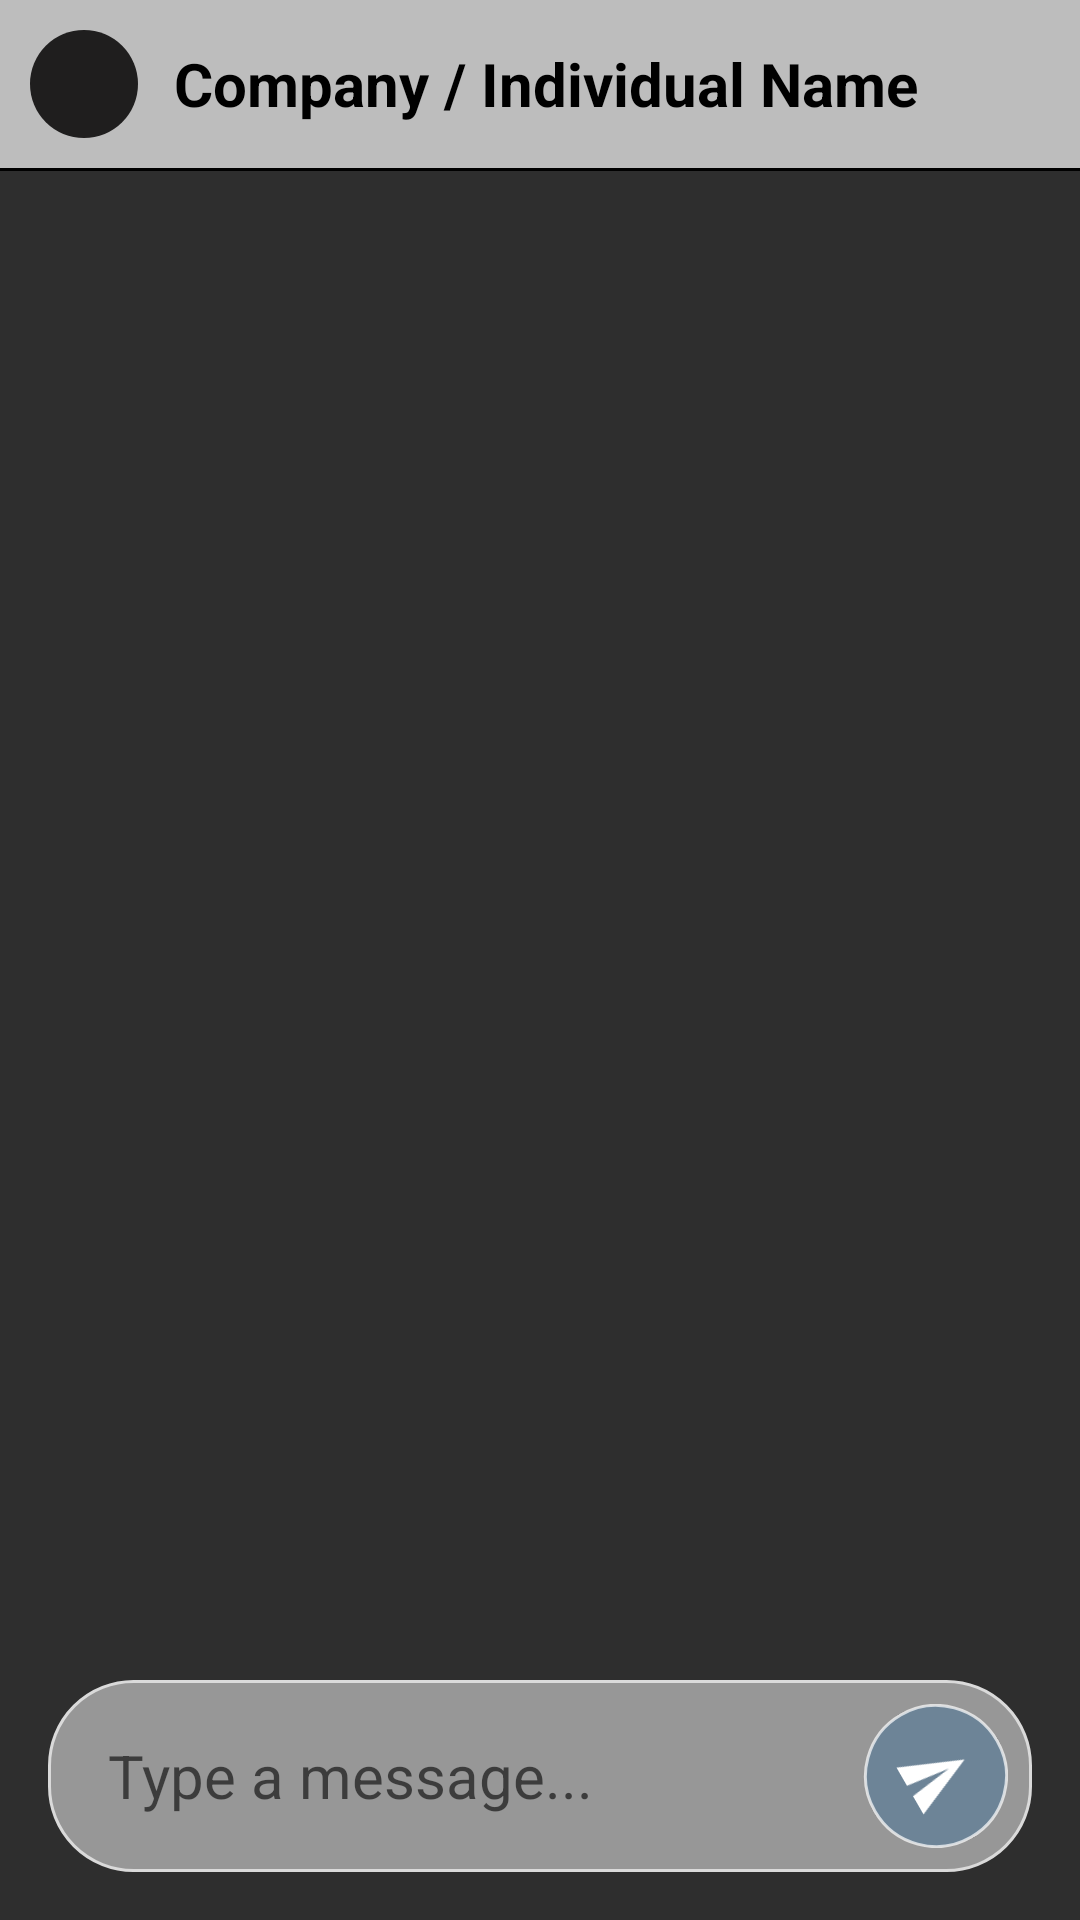

Here is an Android app screen rendered from its layout file. Give the layout XML and the strings, colors and styles it references.
<!-- AndroidManifest.xml: application theme Theme.Acefxapp.NoActionBar -->
<!-- res/layout/fragment_chat.xml -->
<?xml version="1.0" encoding="utf-8"?>
<LinearLayout xmlns:android="http://schemas.android.com/apk/res/android"
    xmlns:app="http://schemas.android.com/apk/res-auto"
    xmlns:tools="http://schemas.android.com/tools"
    android:layout_width="match_parent"
    android:layout_height="match_parent"
    android:background="@color/app_color_gray"
    android:orientation="vertical"
    tools:context=".ui.ChatFragment">
    
    <LinearLayout
        android:layout_width="match_parent"
        android:layout_height="wrap_content"
        android:background="@color/app_card_dark_gray"
        android:gravity="center_vertical"
        android:padding="10dp">

        <ImageView
            android:id="@+id/backBtn"
            android:layout_width="36dp"
            android:layout_height="36dp"
            android:background="@drawable/rounded_back_bg"
            android:contentDescription="@string/text_back"
            android:padding="6dp"
            android:src="@drawable/ic_arrow_back" />

        <TextView
            android:id="@+id/companyNameChat"
            android:layout_width="wrap_content"
            android:layout_height="wrap_content"
            android:layout_marginStart="12dp"
            android:text="@string/text_company_individual_name"
            android:textColor="@color/black"
            android:textSize="20sp"
            android:textStyle="bold" />
    </LinearLayout>
    <TextView
        android:layout_width="match_parent"
        android:layout_height="1dp"
        android:background="@color/app_button_dark"/>
    
    <androidx.recyclerview.widget.RecyclerView
        android:id="@+id/recyclerViewChat"
        android:layout_width="match_parent"
        android:layout_height="0dp"
        android:layout_weight="1"
        android:clipToPadding="false"
        android:paddingHorizontal="12dp"
        android:paddingTop="8dp"
        android:paddingBottom="4dp"
        tools:listitem="@layout/item_chat_admin" />

    
    <LinearLayout
        xmlns:android="http://schemas.android.com/apk/res/android"
        xmlns:app="http://schemas.android.com/apk/res-auto"
        android:layout_width="match_parent"
        android:layout_height="wrap_content"
        android:orientation="horizontal"
        android:gravity="center_vertical"
        android:padding="16dp"
        android:background="@android:color/transparent">

        
        <LinearLayout
            android:layout_width="match_parent"
            android:layout_height="wrap_content"
            android:orientation="horizontal"
            android:background="@drawable/chat_container_bg"
            android:gravity="center_vertical"
            android:padding="8dp"
            android:elevation="8dp">

            
            <EditText
                android:id="@+id/messageInput"
                android:layout_width="0dp"
                android:layout_height="wrap_content"
                android:layout_weight="1"
                android:background="@android:color/transparent"
                android:hint="Type a message..."
                android:imeOptions="actionSend"
                android:inputType="textCapSentences|textMultiLine"
                android:maxLines="4"
                android:paddingHorizontal="12dp"
                android:paddingVertical="10dp"
                android:textColor="@android:color/black"
                android:textSize="20sp" />

            
            <ImageButton
                android:id="@+id/btnSend"
                android:layout_width="48dp"
                android:layout_height="48dp"
                android:background="@drawable/send_button_bg"
                android:contentDescription="Send message"
                android:rotation="-30"
                android:padding="10dp"
                android:src="@drawable/ic_send"
                app:tint="@android:color/white"
                android:elevation="6dp" />
        </LinearLayout>

    </LinearLayout>


</LinearLayout>
<!-- res/layout/item_chat_admin.xml (included above) -->
<?xml version="1.0" encoding="utf-8"?>
<LinearLayout
    xmlns:android="http://schemas.android.com/apk/res/android"
    android:layout_width="match_parent"
    android:layout_height="wrap_content"
    android:orientation="vertical"
    android:gravity="start"
    android:paddingHorizontal="12dp"
    android:paddingVertical="6dp">

    <TextView
        android:id="@+id/adminName"
        android:layout_width="wrap_content"
        android:layout_height="wrap_content"
        android:text="Company Name"
        android:textSize="12sp"
        android:layout_marginStart="10dp"
        android:padding="2dp"
        android:textColor="@color/gray_400"
        android:layout_marginEnd="4dp" />

    <TextView
        android:id="@+id/adminMessage"
        android:layout_width="wrap_content"
        android:layout_height="wrap_content"
        android:background="@drawable/bg_user_message"
        android:paddingHorizontal="14dp"
        android:paddingVertical="10dp"
        android:text="Hello Admin!"
        android:textColor="@android:color/white"
        android:textSize="14sp"/>

    <TextView
        android:id="@+id/adminTime"
        android:layout_width="wrap_content"
        android:layout_height="wrap_content"
        android:text="10:30 AM"
        android:textSize="10sp"
        android:layout_marginStart="20dp"
        android:textColor="@color/gray_400"
        android:layout_gravity="start"
        android:layout_marginTop="2dp" />

</LinearLayout>
<!-- resources referenced by this layout -->
<resources>
  <color name="app_button_dark">#000000</color>
  <color name="app_card_dark_gray">#BDBDBD</color>
  <color name="app_color_gray">#2E2E2E</color>
  <color name="black">#FF000000</color>
  <color name="gray_400">#BDBDBD</color>
  <!-- drawable bg_user_message (drawable) -->
  <shape xmlns:android="http://schemas.android.com/apk/res/android"
      android:shape="rectangle">
      <solid android:color="@color/blue_400" />
      <corners android:radius="16dp" />
  </shape>
  <!-- drawable chat_container_bg (drawable) -->
  <shape xmlns:android="http://schemas.android.com/apk/res/android"
      android:shape="rectangle">
      <solid android:color="#80FFFFFF"/> 
      <corners android:radius="28dp"/>
      <stroke android:width="1dp" android:color="#DADADA"/>
  </shape>
  <!-- drawable ic_send (drawable) -->
  <vector xmlns:android="http://schemas.android.com/apk/res/android"
      android:width="24dp"
      android:height="24dp"
      android:viewportWidth="24"
      android:viewportHeight="24">
      <path
          android:fillColor="@android:color/white"
          android:pathData="M2,21L23,12L2,3V10L17,12L2,14V21Z"/>
  </vector>
  <!-- drawable rounded_back_bg (drawable) -->
  <shape xmlns:android="http://schemas.android.com/apk/res/android"
      android:shape="oval">
      <solid android:color="@color/gray"/>
  </shape>
  <!-- drawable send_button_bg (drawable) -->
  <shape xmlns:android="http://schemas.android.com/apk/res/android"
      android:shape="oval">
      <solid android:color="#6D8497"/>
      <size android:width="48dp" android:height="48dp"/>
      <corners android:radius="24dp"/>
      <stroke android:width="1dp" android:color="#B3FFFFFF"/>
  </shape>
  <string name="text_back">Back</string>
  <string name="text_company_individual_name">Company / Individual Name</string>
  <style name="Theme.Acefxapp.NoActionBar" parent="Theme.MaterialComponents.DayNight.NoActionBar">
          <item name="colorPrimary">@color/black</item>
          <item name="colorPrimaryVariant">@color/black</item>
          <item name="colorOnPrimary">@color/white</item>
  
          <item name="colorSecondary">@color/teal_200</item>
          <item name="colorSecondaryVariant">@color/teal_700</item>
          <item name="colorOnSecondary">@color/black</item>
  
          
          <item name="android:statusBarColor">?attr/colorPrimaryVariant</item>
          <item name="android:navigationBarColor">?attr/colorPrimary</item>
      </style>
  <color name="blue_400">#42A5F5</color>
  <color name="gray">#1F1E1E</color>
  <color name="white">#FFFFFFFF</color>
  <color name="teal_200">#FF03DAC5</color>
  <color name="teal_700">#FF018786</color>
</resources>
